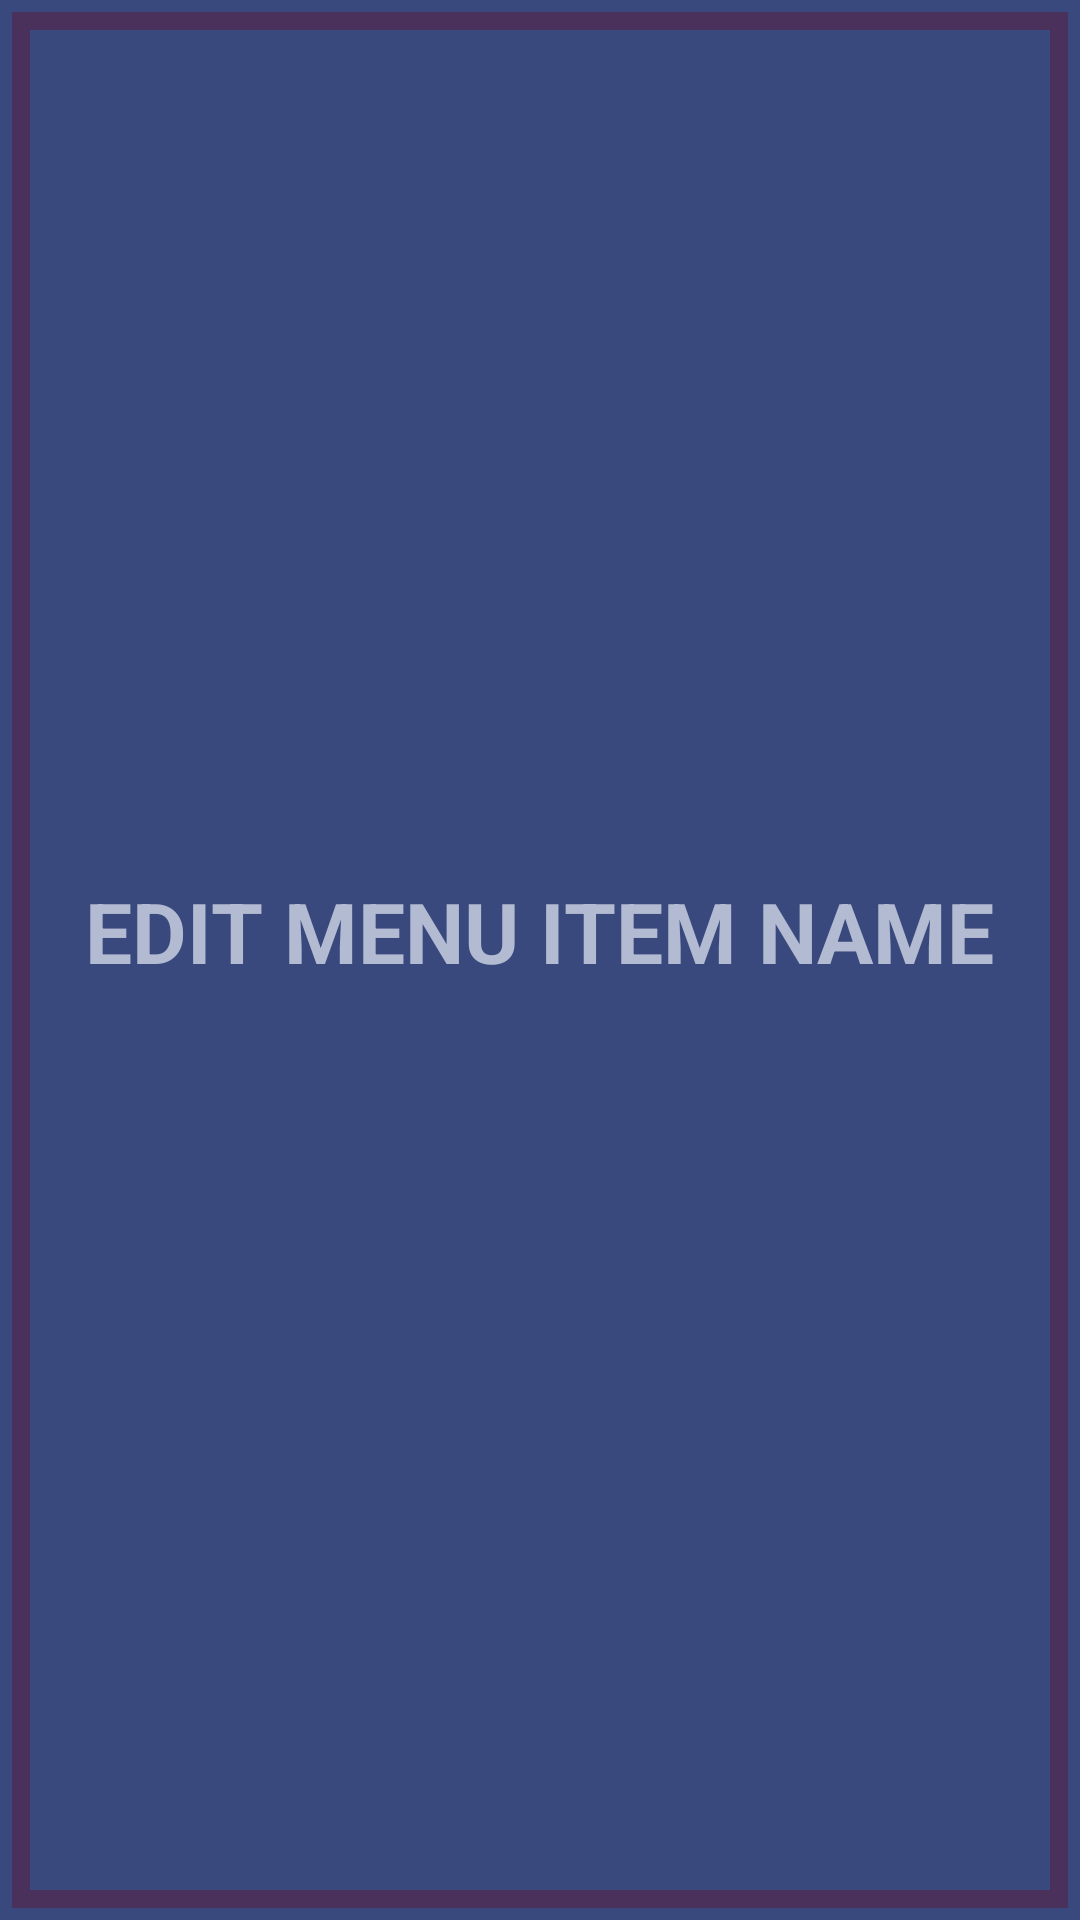

Produce the Android XML layout that renders to this screen, including the resource entries it uses.
<!-- AndroidManifest.xml: application theme theme_sadcrow -->
<!-- res/layout/view_rapitem.xml -->
<?xml version="1.0" encoding="utf-8"?>
<RelativeLayout xmlns:android="http://schemas.android.com/apk/res/android"
    android:layout_width="179dp"
    android:layout_height="160dp"
    android:background="@color/transparent">
    
    <View 
        style="@style/fill"
        android:layout_margin="10dp"
        android:background="?attr/background_secondary" />

    
    <View 
        style="@style/block"
        android:layout_height="4dp"
        android:layout_alignParentTop="true"
        android:background="?attr/background_secondary"/>
    
    <View 
        style="@style/block"
        android:layout_height="@dimen/rapitem_border"
        android:layout_alignParentBottom="true"
        android:background="?attr/background_secondary"/>
    
    <View 
        style="@style/vblock"
        android:layout_width="@dimen/rapitem_border"
        android:layout_alignParentLeft="true"
        android:background="?attr/background_secondary"/>
    
    <View 
        style="@style/block"
        android:layout_width="@dimen/rapitem_border"
        android:layout_alignParentRight="true"
        android:background="?attr/background_secondary"/>
    
    <TextView
        android:id="@+id/editmenuitem_name"
        style="@style/text_subheader"
        android:maxLines="2"
        android:paddingBottom="16dp"
        android:layout_centerInParent="true"
        android:text="EDIT MENU ITEM NAME"
        android:background="@color/transparent" />

</RelativeLayout>
<!-- resources referenced by this layout -->
<resources>
  <color name="transparent">#00000000</color>
  <dimen name="rapitem_border">4dp</dimen>
  <style name="block">
          <item name="android:layout_height">wrap_content</item>
          <item name="android:layout_width">fill_parent</item>
      </style>
  <style name="fill">
          <item name="android:layout_height">fill_parent</item>
          <item name="android:layout_width">fill_parent</item>
      </style>
  <style name="text_subheader" parent="text_base">
          <item name="android:textSize">28sp</item>
          <item name="android:textStyle">bold</item>
      </style>
  <style name="vblock">
          <item name="android:layout_height">fill_parent</item>
          <item name="android:layout_width">wrap_content</item>
      </style>
  <style name="theme_sadcrow" parent="theme_base">
          <item name="android:background">@color/sadcrow_purple_dark</item>
          <item name="android:textColor">@color/sadcrow_purple_lightest</item>
          <item name="background_secondary">@color/sadcrow_purple</item>
      </style>
  <style name="text_base" parent="wrap">
          <item name="android:includeFontPadding">false</item>
          <item name="android:background">@color/transparent</item>
      </style>
  <style name="theme_base" parent="android:style/Theme.Holo.Light.NoActionBar">
          <item name="background_secondary">@color/white</item>
      </style>
  <color name="sadcrow_purple_dark">#4A315B</color>
  <color name="sadcrow_purple_lightest">#B3BBD2</color>
  <color name="sadcrow_purple">#39497D</color>
  <style name="wrap">
          <item name="android:layout_height">wrap_content</item>
          <item name="android:layout_width">wrap_content</item>
      </style>
  <color name="white">#FFFFFF</color>
</resources>
